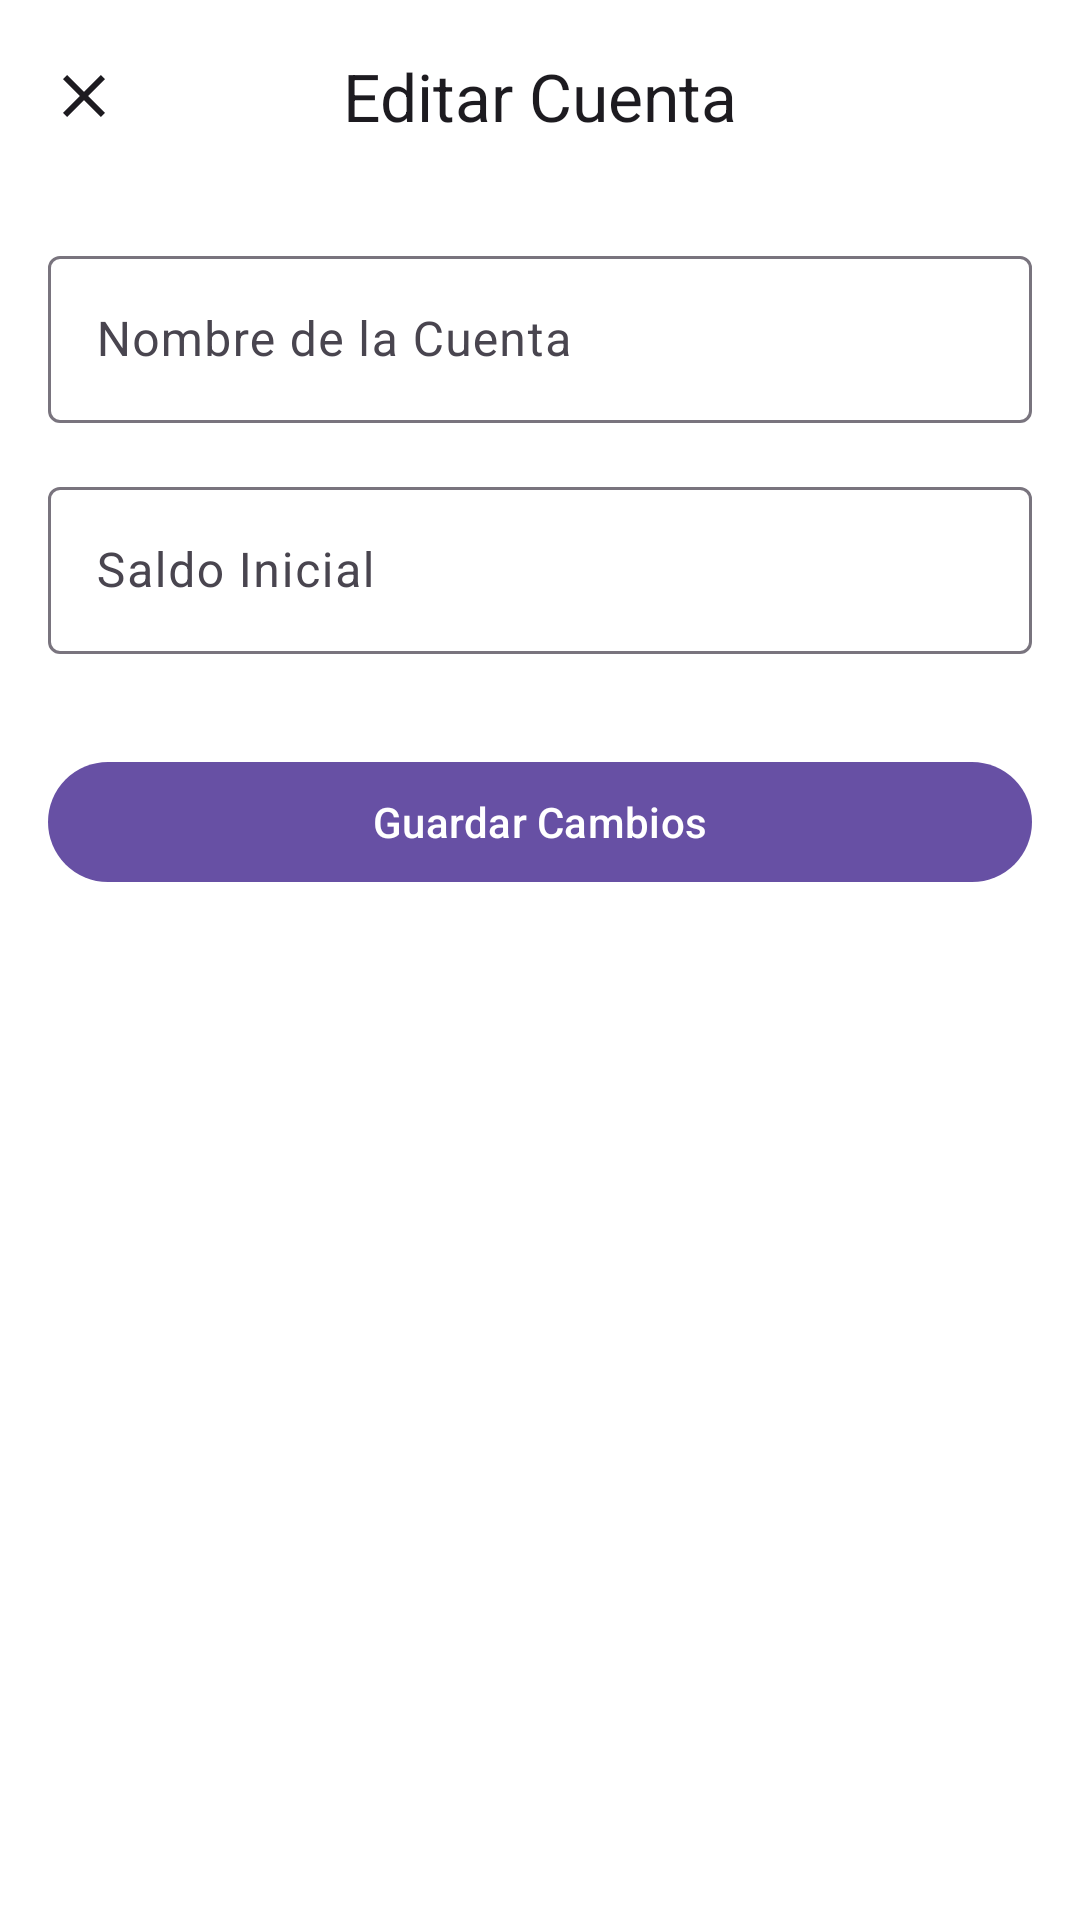

Write the Android layout XML for this screen, with the resource values it uses.
<!-- AndroidManifest.xml: application theme Theme.ControldeGastosPersonales -->
<!-- res/layout/activity_edit_account.xml -->
<?xml version="1.0" encoding="utf-8"?>
<androidx.constraintlayout.widget.ConstraintLayout xmlns:android="http://schemas.android.com/apk/res/android"
    xmlns:app="http://schemas.android.com/apk/res-auto"
    xmlns:tools="http://schemas.android.com/tools"
    android:layout_width="match_parent"
    android:layout_height="match_parent"
    android:background="?attr/colorSurfaceContainerLowest"
    tools:context=".EditAccountActivity">

    <com.google.android.material.appbar.AppBarLayout
        android:id="@+id/appBarLayout"
        android:layout_width="match_parent"
        android:layout_height="wrap_content"
        android:background="?attr/colorSurfaceContainerLowest"
        app:layout_constraintTop_toTopOf="parent">

        <androidx.appcompat.widget.Toolbar
            android:id="@+id/toolbar"
            android:layout_width="match_parent"
            android:layout_height="?attr/actionBarSize">

            <ImageButton
                android:id="@+id/btnClose"
                android:layout_width="wrap_content"
                android:layout_height="wrap_content"
                android:src="@drawable/ic_close"
                android:background="?attr/selectableItemBackgroundBorderless"
                android:contentDescription="Cerrar"/>

            <TextView
                android:layout_width="wrap_content"
                android:layout_height="wrap_content"
                android:text="Editar Cuenta"
                android:textAppearance="?attr/textAppearanceTitleLarge"
                android:layout_gravity="center"/>

        </androidx.appcompat.widget.Toolbar>
    </com.google.android.material.appbar.AppBarLayout>

    <com.google.android.material.textfield.TextInputLayout
        android:id="@+id/tilAccountName"
        style="@style/Widget.Material3.TextInputLayout.OutlinedBox"
        android:layout_width="0dp"
        android:layout_height="wrap_content"
        android:layout_margin="16dp"
        android:hint="Nombre de la Cuenta"
        app:layout_constraintTop_toBottomOf="@+id/appBarLayout"
        app:layout_constraintStart_toStartOf="parent"
        app:layout_constraintEnd_toEndOf="parent">

        <com.google.android.material.textfield.TextInputEditText
            android:id="@+id/etAccountName"
            android:layout_width="match_parent"
            android:layout_height="wrap_content" />
    </com.google.android.material.textfield.TextInputLayout>

    <com.google.android.material.textfield.TextInputLayout
        android:id="@+id/tilInitialBalance"
        style="@style/Widget.Material3.TextInputLayout.OutlinedBox"
        android:layout_width="0dp"
        android:layout_height="wrap_content"
        android:layout_margin="16dp"
        android:hint="Saldo Inicial"
        app:layout_constraintTop_toBottomOf="@+id/tilAccountName"
        app:layout_constraintStart_toStartOf="parent"
        app:layout_constraintEnd_toEndOf="parent">

        <com.google.android.material.textfield.TextInputEditText
            android:id="@+id/etInitialBalance"
            android:layout_width="match_parent"
            android:layout_height="wrap_content"
            android:inputType="numberDecimal" />
    </com.google.android.material.textfield.TextInputLayout>

    <com.google.android.material.button.MaterialButton
        android:id="@+id/btnSaveChanges"
        android:layout_width="0dp"
        android:layout_height="wrap_content"
        android:text="Guardar Cambios"
        android:layout_marginStart="16dp"
        android:layout_marginEnd="16dp"
        android:layout_marginTop="32dp"
        app:layout_constraintTop_toBottomOf="@+id/tilInitialBalance"
        app:layout_constraintStart_toStartOf="parent"
        app:layout_constraintEnd_toEndOf="parent" />

</androidx.constraintlayout.widget.ConstraintLayout>
<!-- resources referenced by this layout -->
<resources>
  <!-- drawable ic_close (drawable) -->
  <vector xmlns:android="http://schemas.android.com/apk/res/android"
      android:width="24dp"
      android:height="24dp"
      android:viewportWidth="24"
      android:viewportHeight="24">
    <path
        android:fillColor="?attr/colorOnSurface"
        android:pathData="M19,6.41L17.59,5 12,10.59 6.41,5 5,6.41 10.59,12 5,17.59 6.41,19 12,13.41 17.59,19 19,17.59 13.41,12z"/>
  </vector>
  <style name="Theme.ControldeGastosPersonales" parent="Base.Theme.ControldeGastosPersonales" />
  <style name="Base.Theme.ControldeGastosPersonales" parent="Theme.Material3.Light.NoActionBar">
          
          
      </style>
</resources>
